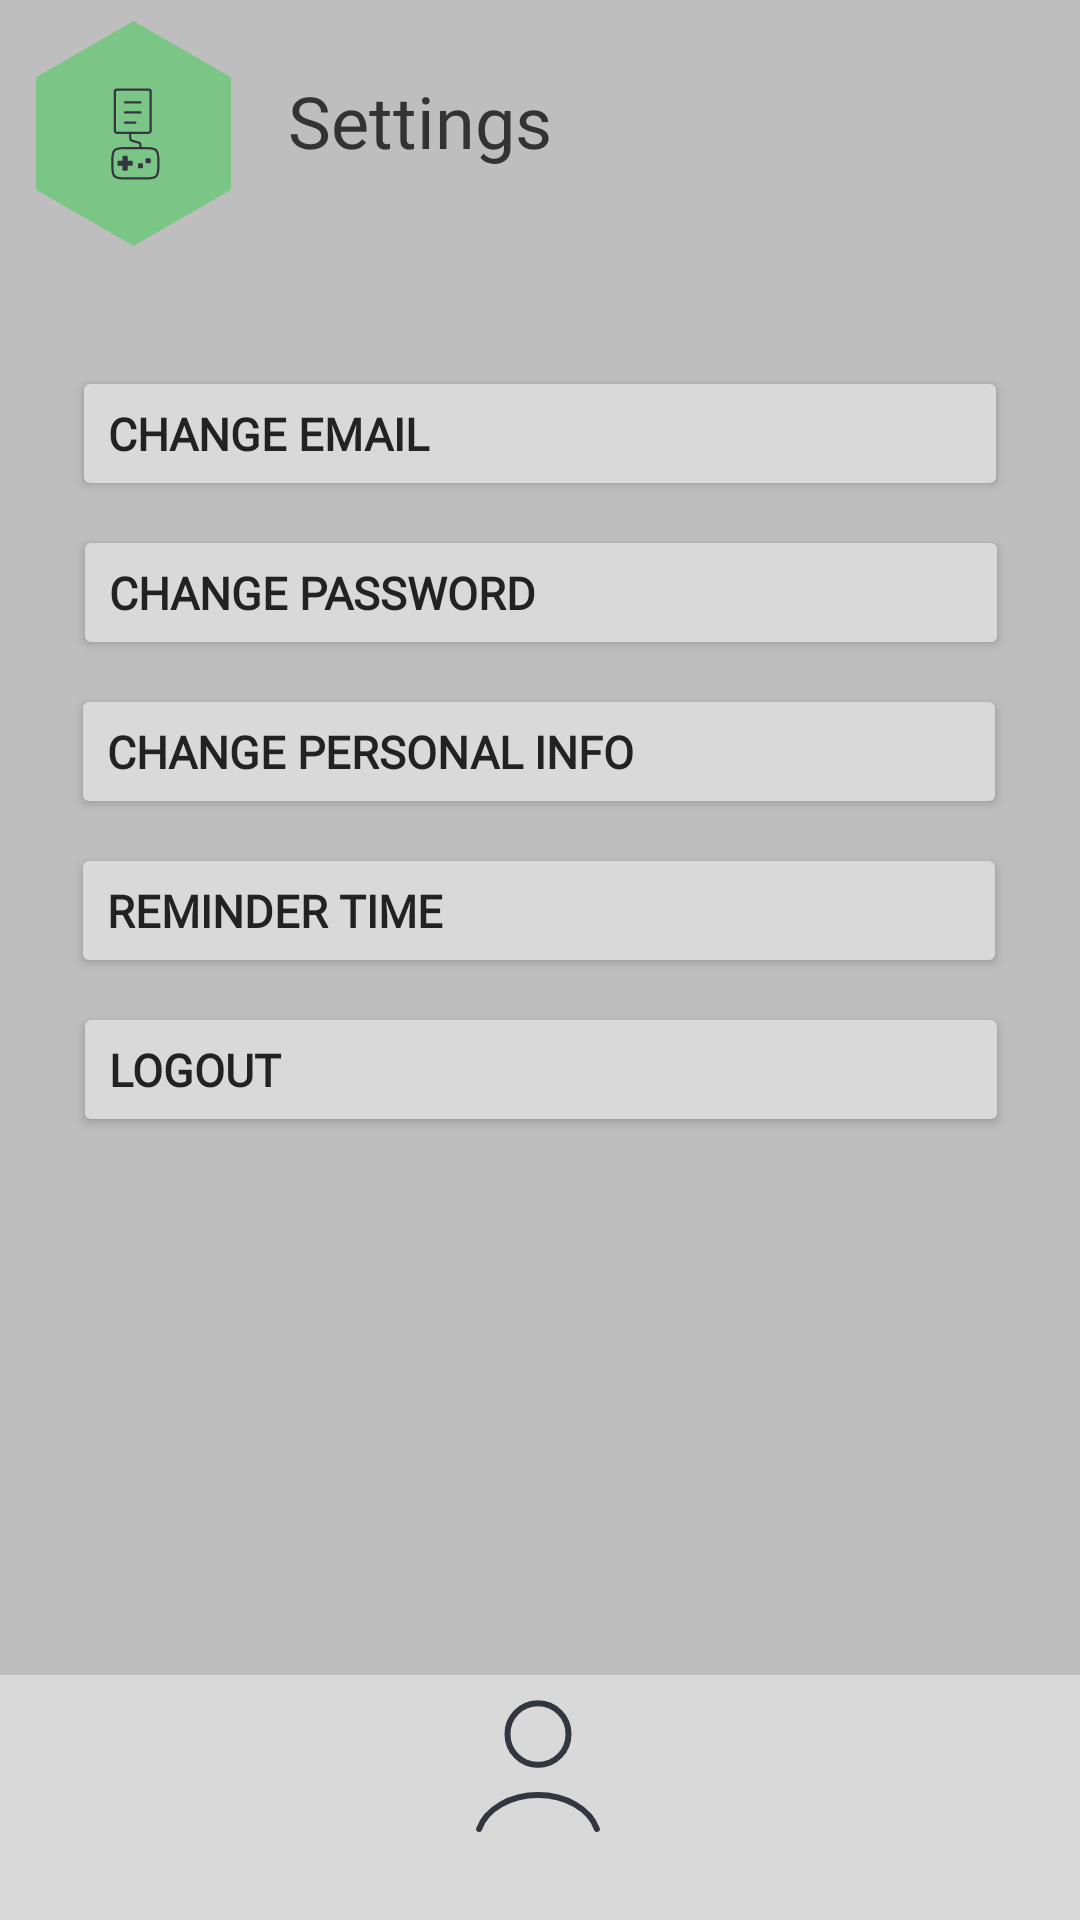

Here is an Android app screen rendered from its layout file. Give the layout XML and the strings, colors and styles it references.
<!-- AndroidManifest.xml: application theme Theme.Completionist -->
<!-- res/layout/fragment_settings_page.xml -->
<?xml version="1.0" encoding="utf-8"?>
<androidx.constraintlayout.widget.ConstraintLayout xmlns:android="http://schemas.android.com/apk/res/android"
    xmlns:app="http://schemas.android.com/apk/res-auto"
    xmlns:tools="http://schemas.android.com/tools"
    android:layout_width="match_parent"
    android:layout_height="match_parent"
    android:background="#BFBEBE"
    tools:context=".ProfiePage.SettingsPage">

    
    <ImageView
        android:id="@+id/logo"
        android:layout_width="75dp"
        android:layout_height="75dp"
        android:layout_marginStart="7dp"
        android:layout_marginTop="7dp"
        android:src="@drawable/logo_with_hex"
        app:layout_constraintStart_toStartOf="parent"
        app:layout_constraintTop_toTopOf="parent" />

    <TextView
        android:id="@+id/Settings"
        android:layout_width="wrap_content"
        android:layout_height="wrap_content"
        android:layout_marginStart="96dp"
        android:layout_marginTop="24dp"
        android:fontFamily="@font/michroma"
        android:text="@string/settings"
        android:textColor="#333333"
        android:textSize="24sp"
        android:typeface="serif"
        app:layout_constraintStart_toStartOf="parent"
        app:layout_constraintTop_toTopOf="parent" />

    <Button
        android:id="@+id/change_email_button"
        android:layout_width="312dp"
        android:layout_height="45dp"
        android:layout_alignParentTop="true"
        android:layout_marginTop="40dp"
        android:backgroundTint="#D9D9D9"
        android:fontFamily="@font/michroma"
        android:text="@string/settings_change_email"
        android:textAlignment="textStart"
        android:textColor="#222222"
        android:textSize="15sp"
        android:textStyle="bold"
        android:typeface="serif"
        app:layout_constraintEnd_toEndOf="parent"
        app:layout_constraintStart_toStartOf="parent"
        app:layout_constraintTop_toBottomOf="@+id/logo" />

    <Button
        android:id="@+id/change_password_button"
        android:layout_width="312dp"
        android:layout_height="45dp"
        android:layout_alignParentTop="true"
        android:layout_marginTop="8dp"
        android:fontFamily="@font/michroma"
        android:text="@string/setting_change_password"
        android:textAlignment="textStart"
        android:textColor="#222222"
        android:textSize="15sp"
        android:textStyle="bold"
        android:typeface="serif"
        android:backgroundTint="#D9D9D9"
        app:layout_constraintEnd_toEndOf="parent"
        app:layout_constraintHorizontal_bias="0.505"
        app:layout_constraintStart_toStartOf="parent"
        app:layout_constraintTop_toBottomOf="@+id/change_email_button" />

    <Button
        android:id="@+id/logout"
        android:layout_width="312dp"
        android:layout_height="45dp"
        android:layout_alignParentTop="true"
        android:layout_marginTop="8dp"
        android:backgroundTint="#D9D9D9"
        android:fontFamily="@font/michroma"
        android:text="@string/settings_logout"
        android:textAlignment="textStart"
        android:textColor="#222222"
        android:textSize="15sp"
        android:textStyle="bold"
        android:typeface="serif"
        app:layout_constraintEnd_toEndOf="parent"
        app:layout_constraintHorizontal_bias="0.505"
        app:layout_constraintStart_toStartOf="parent"
        app:layout_constraintTop_toBottomOf="@+id/changeTimerInfo" />

    <Button
        android:id="@+id/changeUserInfo"
        android:layout_width="312dp"
        android:layout_height="45dp"
        android:layout_alignParentTop="true"
        android:layout_marginTop="8dp"
        android:backgroundTint="#D9D9D9"
        android:fontFamily="@font/michroma"
        android:text="Change Personal Info"
        android:textAlignment="textStart"
        android:textColor="#222222"
        android:textSize="15sp"
        android:textStyle="bold"
        android:typeface="serif"
        app:layout_constraintEnd_toEndOf="parent"
        app:layout_constraintHorizontal_bias="0.494"
        app:layout_constraintStart_toStartOf="parent"
        app:layout_constraintTop_toBottomOf="@+id/change_password_button" />

    <Button
        android:id="@+id/changeTimerInfo"
        android:layout_width="312dp"
        android:layout_height="45dp"
        android:layout_alignParentTop="true"
        android:layout_marginTop="8dp"
        android:backgroundTint="#D9D9D9"
        android:fontFamily="@font/michroma"
        android:text="Reminder Time"
        android:textAlignment="textStart"
        android:textColor="#222222"
        android:textSize="15sp"
        android:textStyle="bold"
        android:typeface="serif"
        app:layout_constraintEnd_toEndOf="parent"
        app:layout_constraintHorizontal_bias="0.494"
        app:layout_constraintStart_toStartOf="parent"
        app:layout_constraintTop_toBottomOf="@+id/changeUserInfo" />

    <include
        android:id="@+id/include"
        layout="@layout/nav_bar"
        android:layout_width="match_parent"
        android:layout_height="wrap_content"
        app:layout_constraintBottom_toBottomOf="parent"
        app:layout_constraintEnd_toEndOf="parent"
        app:layout_constraintHorizontal_bias="0.0"
        app:layout_constraintStart_toStartOf="parent"
        tools:visibility="visible" />

    <androidx.fragment.app.FragmentContainerView
        android:id="@+id/settingsfragmentcontainer"
        android:layout_width="0dp"
        android:layout_height="wrap_content"
        app:layout_constraintEnd_toEndOf="parent"
        app:layout_constraintStart_toStartOf="parent"
        app:layout_constraintTop_toBottomOf="@+id/logout" />


</androidx.constraintlayout.widget.ConstraintLayout>
<!-- res/layout/nav_bar.xml (included above) -->
<?xml version="1.0" encoding="utf-8"?>
<androidx.constraintlayout.widget.ConstraintLayout xmlns:android="http://schemas.android.com/apk/res/android"
    xmlns:app="http://schemas.android.com/apk/res-auto"
    xmlns:tools="http://schemas.android.com/tools"
    android:layout_width="match_parent"
    android:layout_height="wrap_content">


    <View
        android:id="@+id/group_23"
        android:layout_width="match_parent"
        android:layout_height="81.71dp"
        android:layout_alignParentLeft="true"
        android:layout_alignParentTop="true"
        android:layout_marginTop="36dp"
        android:background="#D9D9D9"
        app:layout_constraintEnd_toEndOf="parent"
        app:layout_constraintHorizontal_bias="0.0"
        app:layout_constraintStart_toStartOf="parent"
        app:layout_constraintTop_toTopOf="parent" />

    <androidx.constraintlayout.widget.ConstraintLayout
        android:id="@+id/profile_nav"
        android:layout_width="100dp"
        android:layout_height="81.71dp"
        android:layout_alignParentLeft="true"
        android:layout_alignParentTop="true"
        android:layout_marginTop="25dp"
        app:layout_constraintEnd_toEndOf="parent"
        app:layout_constraintHorizontal_bias="0.498"
        app:layout_constraintStart_toStartOf="@+id/group_23"
        app:layout_constraintTop_toTopOf="parent">

        <View
            android:id="@+id/group_24"
            android:layout_width="100dp"
            android:layout_height="81.71dp"
            android:layout_alignParentLeft="true"
            android:layout_alignParentTop="true"
            android:foreground="@drawable/user_blob_one"
            app:layout_constraintBottom_toBottomOf="parent"
            app:layout_constraintEnd_toEndOf="parent"
            app:layout_constraintStart_toStartOf="parent"
            app:layout_constraintTop_toTopOf="parent" />

        <ImageView
            android:id="@+id/imageView2"
            android:layout_width="wrap_content"
            android:layout_height="wrap_content"
            app:layout_constraintBottom_toBottomOf="@+id/group_24"
            app:layout_constraintEnd_toEndOf="parent"
            app:layout_constraintStart_toStartOf="@+id/group_24"
            app:layout_constraintTop_toTopOf="@+id/group_24"
            app:srcCompat="@drawable/default_user" />
    </androidx.constraintlayout.widget.ConstraintLayout>


    <RelativeLayout
        android:id="@+id/task_nav"
        android:layout_width="50dp"
        android:layout_height="50dp"
        android:layout_marginTop="20dp"
        android:layout_marginEnd="15dp"
        android:foreground="@drawable/tasks_icon"
        app:layout_constraintEnd_toEndOf="@+id/group_23"
        app:layout_constraintStart_toEndOf="@+id/profile_nav"
        app:layout_constraintTop_toTopOf="@+id/group_23" />

    <RelativeLayout
        android:id="@+id/home_nav"
        android:layout_width="50dp"
        android:layout_height="50dp"
        android:layout_alignParentLeft="true"
        android:layout_alignParentTop="true"
        android:layout_marginStart="50dp"
        android:layout_marginTop="20dp"
        android:layout_marginEnd="15dp"
        android:foreground="@drawable/home_icon"
        app:layout_constraintEnd_toStartOf="@+id/profile_nav"
        app:layout_constraintStart_toStartOf="@+id/group_23"
        app:layout_constraintTop_toTopOf="@+id/group_23">

    </RelativeLayout>


</androidx.constraintlayout.widget.ConstraintLayout>
<!-- resources referenced by this layout -->
<resources>
  <!-- drawable default_user (drawable) -->
  <vector xmlns:android="http://schemas.android.com/apk/res/android"
      android:width="62dp"
      android:height="62dp"
      android:viewportWidth="62"
      android:viewportHeight="62">
    <path
        android:pathData="M50.633,52.315C49.475,49.073 46.923,46.209 43.373,44.166C39.824,42.124 35.474,41.016 31,41.016C26.526,41.016 22.177,42.124 18.627,44.166C15.077,46.209 12.525,49.073 11.367,52.315"
        android:strokeWidth="2"
        android:fillColor="#00000000"
        android:strokeColor="#33363F"
        android:strokeLineCap="round"/>
    <path
        android:pathData="M20.837,20.691a10.163,10.163 0,1 0,20.325 0a10.163,10.163 0,1 0,-20.325 0z"
        android:strokeWidth="2"
        android:fillColor="#00000000"
        android:strokeColor="#33363F"
        android:strokeLineCap="round"/>
  </vector>
  <!-- drawable home_icon (drawable) -->
  <vector xmlns:android="http://schemas.android.com/apk/res/android"
      android:width="35dp"
      android:height="35dp"
      android:viewportWidth="35"
      android:viewportHeight="35">
    <path
        android:pathData="M7.292,18.608C7.292,16.628 7.292,15.638 7.692,14.767C8.092,13.897 8.844,13.253 10.347,11.964L11.806,10.714C14.523,8.385 15.882,7.221 17.5,7.221C19.118,7.221 20.477,8.385 23.194,10.714L24.653,11.964C26.156,13.253 26.908,13.897 27.308,14.767C27.708,15.638 27.708,16.628 27.708,18.608V24.792C27.708,27.542 27.708,28.917 26.854,29.771C26,30.625 24.625,30.625 21.875,30.625H13.125C10.375,30.625 9,30.625 8.146,29.771C7.292,28.917 7.292,27.542 7.292,24.792V18.608Z"
        android:strokeWidth="2"
        android:fillColor="#00000000"
        android:strokeColor="#33363F"/>
    <path
        android:pathData="M21.146,30.625V22.875C21.146,22.323 20.698,21.875 20.146,21.875H14.854C14.302,21.875 13.854,22.323 13.854,22.875V30.625"
        android:strokeLineJoin="round"
        android:strokeWidth="2"
        android:fillColor="#00000000"
        android:strokeColor="#33363F"
        android:strokeLineCap="round"/>
  </vector>
  <!-- drawable user_blob_one (drawable) -->
  <vector xmlns:android="http://schemas.android.com/apk/res/android"
      android:width="80dp"
      android:height="68dp"
      android:viewportWidth="80"
      android:viewportHeight="68">
    <path
        android:pathData="M20.602,5.515C32.56,-1.583 47.44,-1.583 59.398,5.515L63.999,8.247C77.565,16.3 83.261,33.022 77.431,47.682C72.576,59.891 60.765,67.905 47.626,67.905H32.374C19.235,67.905 7.424,59.891 2.569,47.682C-3.261,33.022 2.435,16.3 16.001,8.247L20.602,5.515Z"
        android:fillColor="#7BC687"/>
  </vector>
  <string name="setting_change_password">Change Password</string>
  <string name="settings">Settings</string>
  <string name="settings_change_email">Change Email</string>
  <string name="settings_logout">Logout</string>
  <style name="Theme.Completionist" parent="Base.Theme.Completionist" />
  <style name="Base.Theme.Completionist" parent="Theme.Material3.DayNight.NoActionBar">
          
          
      </style>
</resources>
